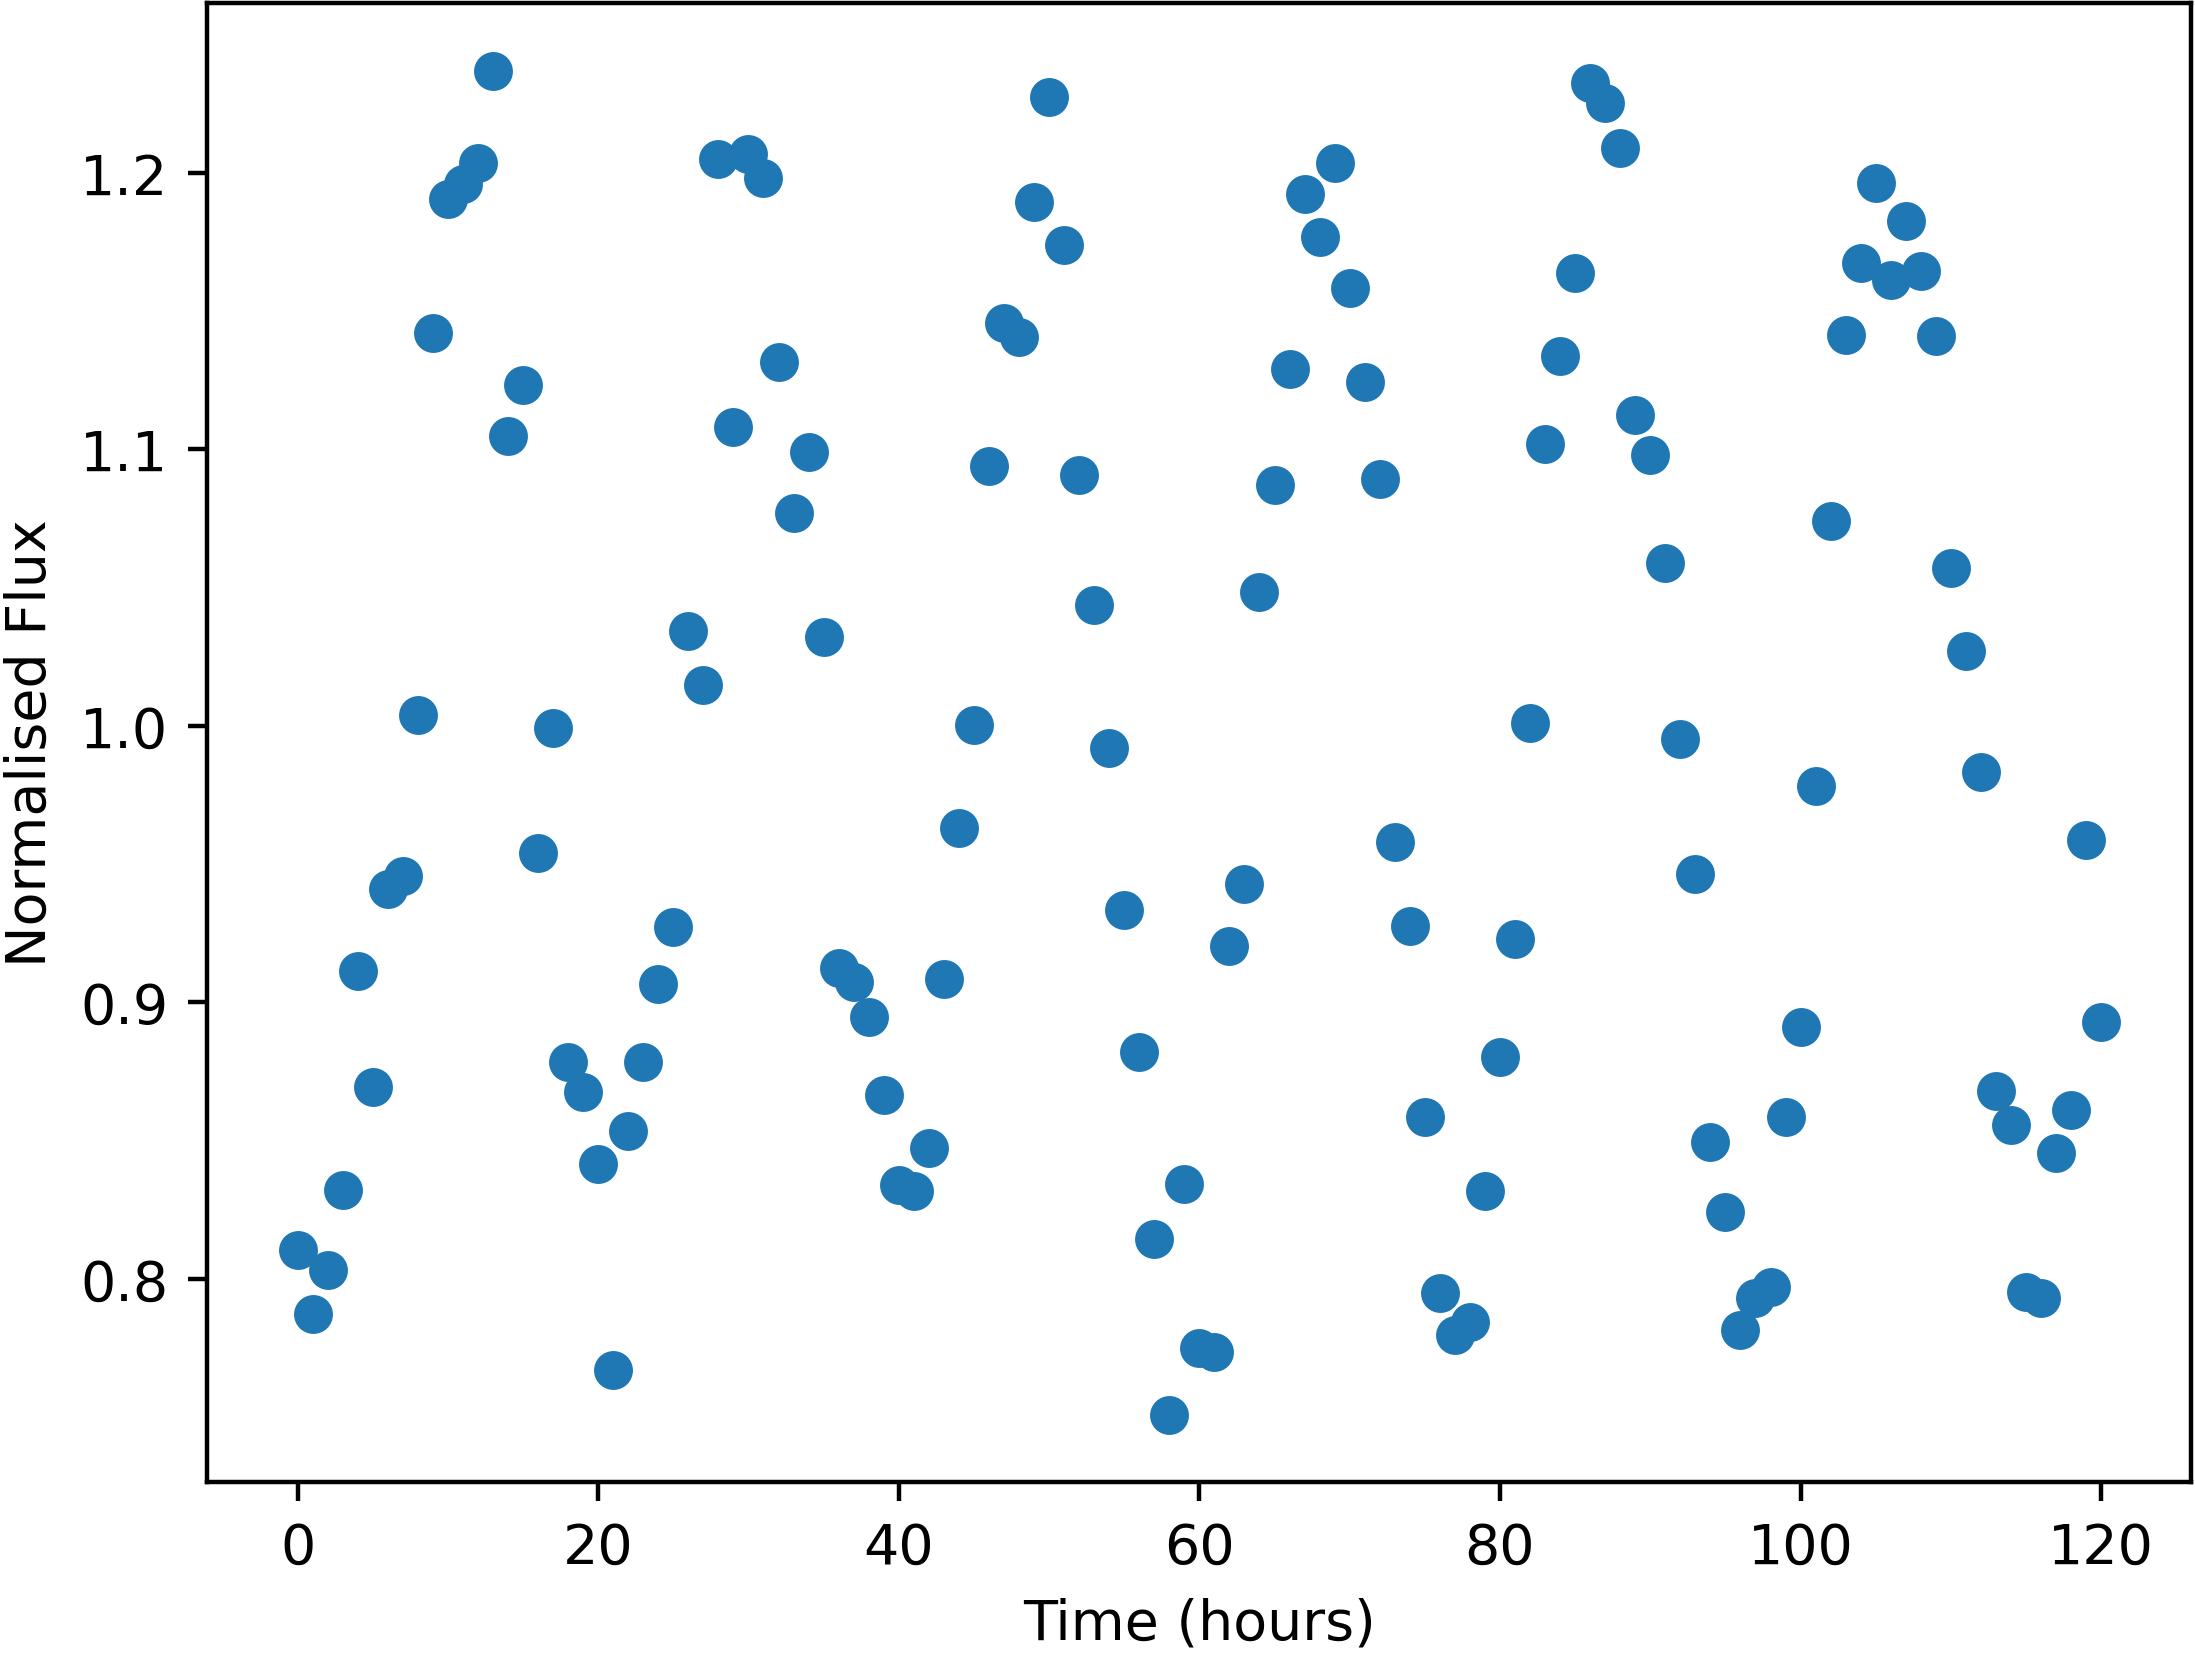

Values plotted in this chart, from the file beside it:
Time, NormalisedFlux
0.0, 0.8103
1.0, 0.7871
2.0, 0.8032
3.0, 0.8321
4.0, 0.9114
5.0, 0.8692
6.0, 0.941
7.0, 0.9456
8.0, 1.004
9.0, 1.142
10.0, 1.191
11.0, 1.196
12.0, 1.204
13.0, 1.237
14.0, 1.105
15.0, 1.123
16.0, 0.9541
17.0, 0.9993
18.0, 0.8783
19.0, 0.8677
20.0, 0.8414
21.0, 0.7669
22.0, 0.8535
23.0, 0.8784
24.0, 0.9068
25.0, 0.9273
26.0, 1.034
27.0, 1.015
28.0, 1.205
29.0, 1.108
30.0, 1.207
31.0, 1.198
32.0, 1.132
33.0, 1.077
34.0, 1.099
35.0, 1.032
36.0, 0.9124
37.0, 0.9074
38.0, 0.8949
39.0, 0.8666
40.0, 0.8339
41.0, 0.8316
42.0, 0.8474
43.0, 0.9086
44.0, 0.9631
45.0, 1
46.0, 1.094
47.0, 1.146
48.0, 1.14
49.0, 1.19
50.0, 1.227
51.0, 1.174
52.0, 1.091
53.0, 1.044
54.0, 0.9919
55.0, 0.9334
56.0, 0.8819
57.0, 0.8145
58.0, 0.7509
59.0, 0.8342
... 61 more rows
